Run: headless pygame with SDL's dummy video driver; simulated clock (each Clock.tick advances the game by its frame time, no real sleeping); random seed 0; keys injected as events and as key.get_pressed() state; no mouse input.
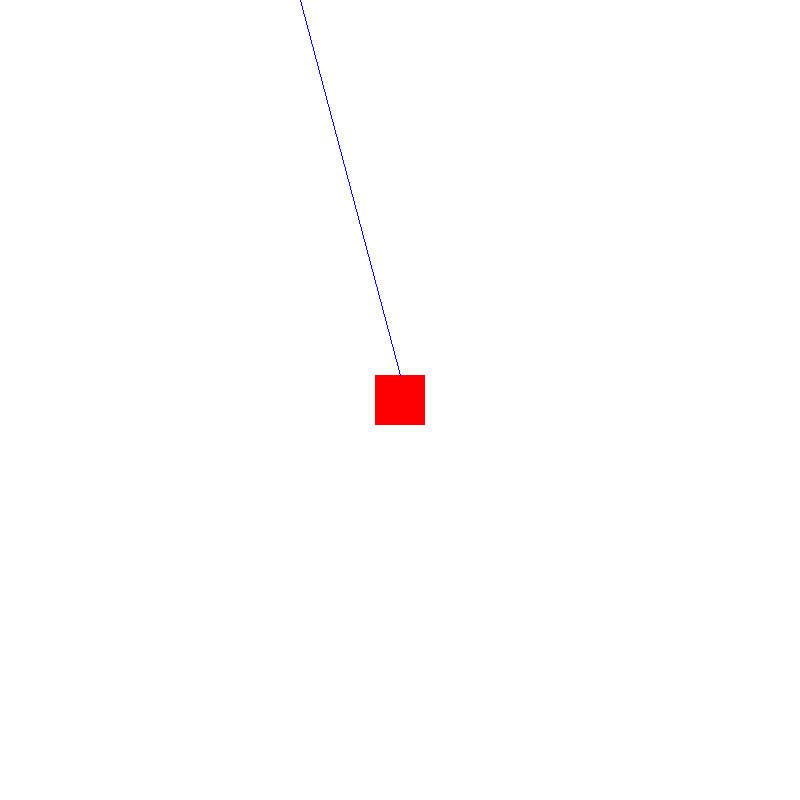
Frame 1 of 4 · flips 1–60 · no input
Frame 2 of 4 · flips 61–180 · tapped SPACE, RETURN · held RIGHT (→), D · screen unchanged from frame 1, image omitted
Frame 3 of 4 · flips 181–300 · held DOWN (↓), S · screen unchanged from frame 2, image omitted
Frame 4 of 4 · flips 301–420 · held LEFT (←), A, UP (↑), W · screen unchanged from frame 3, image omitted

The pygame program that drew these frames:

import pygame
pygame.init()

black = (0,0,0)
white = (255,255,255)
red = (255,0,0)
green = (0,255,0)
blue = (0,0,255)

class Car():
    def __init__(self):
        self.angle = 0
        self.width = 25
        self.height = 50

class Sensors():
    def __init__(self, car):
        self.length = 50

    def sensorPosition(self, angle, Car):
        x = math.cos(math.radians(angle + Car.angle)) * self.length
        y = math.sin(math.radians(angle + Car.angle)) * self.length
        return x, y

    def update():
        x, y = sensorPosition(-90, Car)
        frontsensor = pygame.draw.line(dislay, blue, car.rect.topmiddle, (x, y))
        x, y = sensorPosition(-110, Car)
        frontsensor = pygame.draw.line(dislay, blue, car.rect.topmiddle, (x, y))
        x, y = sensorPosition(-135, Car)
        frontsensor = pygame.draw.line(dislay, blue, car.rect.topleft, (x, y))
        x, y = sensorPosition(-180, Car)
        frontsensor = pygame.draw.line(dislay, blue, car.rect.topleft, (x, y))
        x, y = sensorPosition(-70, Car)
        frontsensor = pygame.draw.line(dislay, blue, car.rect.topmiddle, (x, y))
        x, y = sensorPosition(-45, Car)
        frontsensor = pygame.draw.line(dislay, blue, car.rect.topright, (x, y))
        x, y = sensorPosition(0, Car)
        frontsensor = pygame.draw.line(dislay, blue, car.rect.topright, (x, y))
        x, y = sensorPosition(90, Car)
        frontsensor = pygame.draw.line(dislay, blue, car.rect.bottommiddle, (x, y))
        x, y = sensorPosition(135, Car)
        frontsensor = pygame.draw.line(dislay, blue, car.rect.bottomleft, (x, y))
        x, y = sensorPosition(45, Car)
        frontsensor = pygame.draw.line(dislay, blue, car.rect.bottomright, (x, y))

display = pygame.display.set_mode((800, 800))
pygame.display.set_caption('CarAI')
clock = pygame.time.Clock()

running = True

while running == True:
    clock.tick(60)
    for event in pygame.event.get():
        if event.type == pygame.QUIT:
            running = False

    display.fill(white)
    car = pygame.Rect(375, 375, 50, 50)
    pygame.draw.rect(display, red, car)
    pygame.draw.line(display, blue, (400, 375), (300, 0))
    pygame.display.update()
